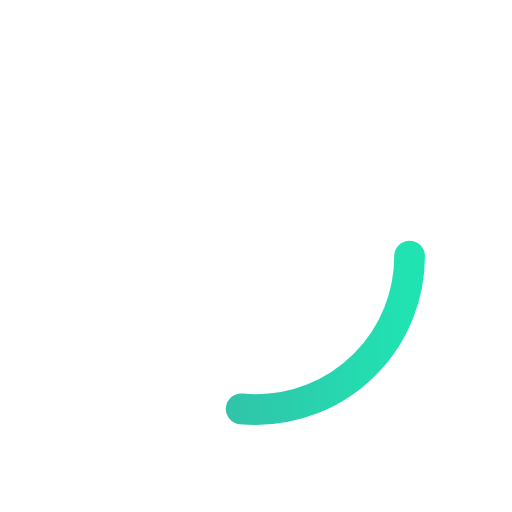
t = 0.00 s
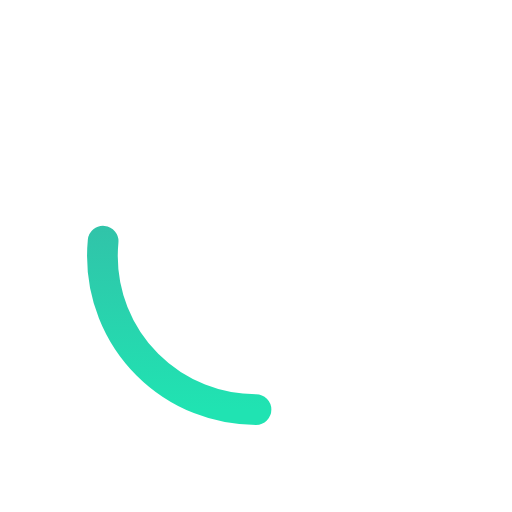
t = 0.25 s
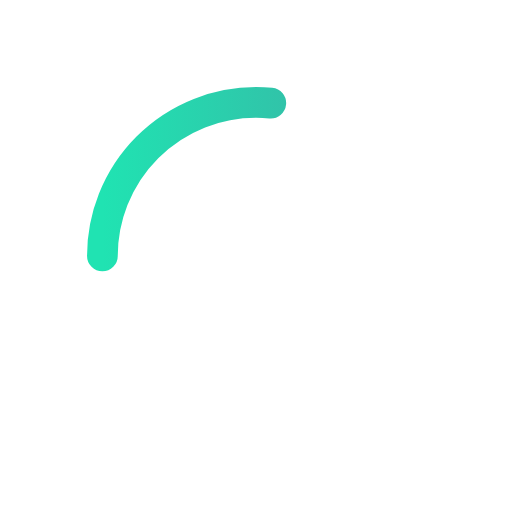
t = 0.50 s
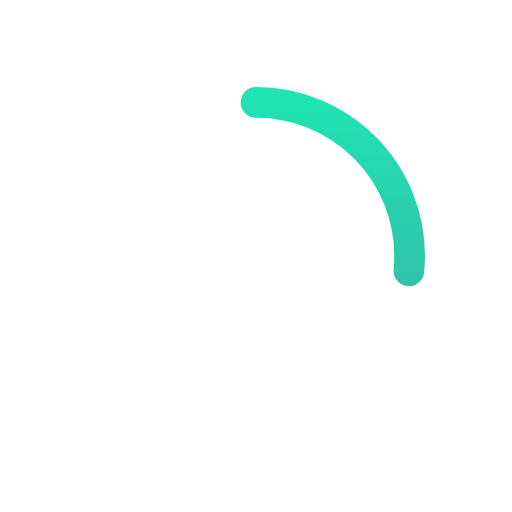
t = 0.75 s

The animated SVG that drew these frames (rendered in a browser with its animation timeline set to each time). Animation: 1 SMIL element (animateTransform=1); one cycle of 1.00 s, repeats indefinitely.

<?xml version="1.0" encoding="UTF-8"?>
<svg width="100" height="100" viewBox="0 0 100 100" fill="none" xmlns="http://www.w3.org/2000/svg">
  <defs>
    <linearGradient id="arcGrad" x1="0%" y1="0%" x2="100%" y2="0%">
      <stop offset="0%" stop-color="#3CAEA3"/>
      <stop offset="100%" stop-color="#20E3B2"/>
    </linearGradient>
  </defs>

  <circle cx="50" cy="50" r="30" stroke="url(#arcGrad)" stroke-width="6" stroke-linecap="round" fill="none" stroke-dasharray="50 140">
    <animateTransform
      attributeName="transform"
      type="rotate"
      from="0 50 50"
      to="360 50 50"
      dur="1s"
      repeatCount="indefinite"/>
  </circle>
</svg>
